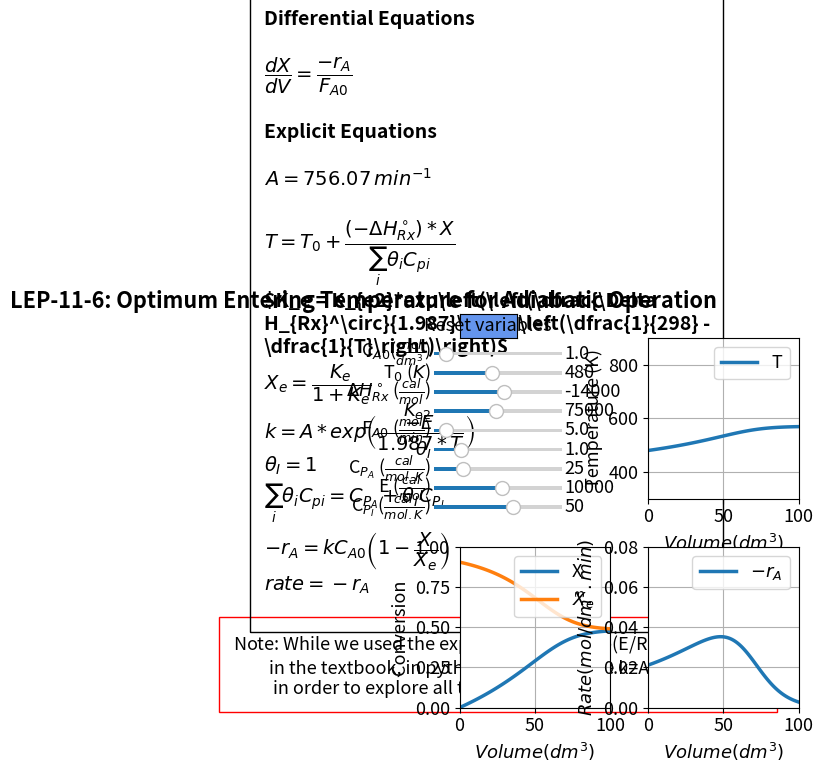

Generate this figure with matplotlib:
#%%
#Libraries
import numpy as np
from scipy.integrate import odeint
import matplotlib.pyplot as plt
import matplotlib as mpl
mpl.rcParams.update({'font.size': 13, 'lines.linewidth': 2.5})
from matplotlib.widgets import Slider, Button

#%%
#Explicit equations
Ca0 = 1
To = 480 
dH = -14000
Ke2 = 75000
A=756.07
Fa0 = 5
thetaI=1 
CpI = 50
CpA=  25
Ea=10000
def ODEfun(Yfuncvec, V, Ca0,To, dH,Ke2,A,Fa0,thetaI,
           CpI,CpA,Ea):
    X= Yfuncvec[0]
    #Explicit Equation Inline
    Sumcp=CpA+ thetaI* CpI
    T = To + (-dH/Sumcp) * X
    Ke = Ke2 * np.exp((dH/1.987) * (T - 298) / (T * 298))
    k = A* np.exp(-Ea/(1.987*T))  
    Xe = Ke / (1 + Ke)
    ra = 0 - (k * Ca0 * (1 -X/Xe))
    # Differential equations
    dXdV = 0 - (ra / Fa0)
    return np.array([dXdV])

Vspan = np.linspace(0, 100, 100) # Range for the independent variable
y0 = np.array([0]) # Initial values for the dependent variables

#%%
fig, ((ax1, ax2), (ax3, ax4)) = plt.subplots(2, 2)
plt.subplots_adjust(left  = 0.37)
fig.subplots_adjust(wspace=0.25,hspace=0.3)
fig.suptitle("""LEP-11-6: Optimum Entering Temperature for Adiabatic Operation""", fontweight='bold', x = 0.22)

sol = odeint(ODEfun, y0, Vspan, (Ca0,To, dH,Ke2,A,Fa0,thetaI,CpI,CpA,Ea))
X = sol[:, 0]
Sumcp=CpA+ thetaI* CpI
T = To + (-dH/Sumcp) * X
Ke = Ke2 * np.exp((dH/1.987) * (T - 298) / (T * 298))
k = A* np.exp(-Ea/(1.987*T)) 
Xe = Ke / (1 + Ke)
ra = 0 - (k * Ca0 * (1 -X/Xe))
rate = 0 - ra
p1= ax2.plot(Vspan,T)[0]
ax2.legend(['T'], loc='upper right')
ax2.set_xlabel(r'$Volume  {(dm^3)}$', fontsize='medium')
ax2.set_ylabel('Temperature (K)', fontsize='medium')
ax2.set_ylim(300,900)
ax2.set_xlim(0,100)
ax2.grid()

p2,p4 = ax3.plot(Vspan,X,Vspan,Xe)
ax3.legend(['X','$X_e$'], loc='upper right')
ax3.set_ylim(0,1)
ax3.set_xlim(0,100)
ax3.grid()
ax3.set_xlabel(r'$Volume  {(dm^3)}$', fontsize='medium')
ax3.set_ylabel('Conversion', fontsize='medium')

p3 = ax4.plot(Vspan, rate)[0]
ax4.legend(['$-r_A$'], loc='upper right')
ax4.set_ylim(0,0.08)
ax4.set_xlim(0,100)
ax4.grid()
ax4.set_xlabel(r'$Volume  {(dm^3)}$', fontsize='medium')
ax4.set_ylabel('$Rate {(mol/ dm^3.min)}$', fontsize='medium')

ax1.axis('off')
ax1.text(-1.5, -1.2,'Note: While we used the expression k=$k_1$*exp(E/R*(1/$T_1$ - 1/$T_2$)) \n         in the textbook, in python we have to use k=A*exp(-E/RT) \n          in order to explore all the variables.',wrap = True, fontsize=13,
        bbox=dict(facecolor='none', edgecolor='red', pad=10))
ax1.text(-1.3,-0.7,'Differential Equations'
         '\n\n'
        r'$\dfrac{dX}{dV} = \dfrac{-r_{A}}{F_{A0}}$'
                  '\n \n'  
         'Explicit Equations'
                  '\n\n'
         r'$A = 756.07\thinspace min^{-1}$'
           '\n\n'
         r'$T=T_0 +\dfrac{(-\Delta H_{Rx}^\circ)*X}{\sum_{i}\theta_iC_{pi}}$'   
         '\n'
         r'$K_e = K_{e2}*exp\left(\left(\dfrac{\Delta H_{Rx}^\circ}{1.987}\right)\left(\dfrac{1}{298} - \dfrac{1}{T}\right)\right)$'
                  '\n'
         r'$X_e = \dfrac{K_e}{1+K_e}$'
         '\n'
         r'$k = A*exp\left(\dfrac{-E}{1.987*T}\right)$' 
         '\n'
         r'$\theta_I=1$'
         '\n'         
         r'$\sum_{i}\theta_iC_{pi} = C_{P_A} +\theta_IC_{P_I} $'
         '\n'
         r'$-r_A = kC_{A0}\left(1 - \dfrac{X}{X_e}\right)$'
                  '\n'
         r'$rate = -r_A$'
                 '\n'
       , ha='left', wrap = True, fontsize=14,
        bbox=dict(facecolor='none', edgecolor='black', pad=10.0), fontweight='bold')
axcolor = 'black'
ax_Ca0 = plt.axes([0.33, 0.84, 0.2, 0.015], facecolor=axcolor)
ax_To = plt.axes([0.33, 0.80, 0.2, 0.015], facecolor=axcolor)
ax_dH = plt.axes([0.33, 0.76, 0.2, 0.015], facecolor=axcolor)
ax_Ke2 = plt.axes([0.33, 0.72, 0.2, 0.015], facecolor=axcolor)
ax_Fa0 = plt.axes([0.33, 0.68, 0.2, 0.015], facecolor=axcolor)
ax_thetaI = plt.axes([0.33, 0.64, 0.2, 0.015], facecolor=axcolor)
ax_CpA = plt.axes([0.33, 0.60, 0.2, 0.015], facecolor=axcolor)
ax_Ea = plt.axes([0.33, 0.56, 0.2, 0.015], facecolor=axcolor)
ax_CpI =plt.axes([0.33, 0.52, 0.2, 0.015], facecolor=axcolor)

sCa0 = Slider(ax_Ca0, r'C$_{A0}$($\frac{mol}{dm^3}$)', 0.1, 10, valinit=1,valfmt='%1.1f')
sTo = Slider(ax_To, 'T$_{0}$ ($K$)', 300, 700, valinit=480,valfmt='%1.0f')
sdH= Slider(ax_dH, r'$\Delta H_{Rx}^\circ$ ($\frac{cal}{mol}$)', -25000, -5000, valinit=-14000,valfmt='%1.0f')
sKe2 = Slider(ax_Ke2,'$K_{e2}$',5000, 150000, valinit=75000,valfmt='%1.0f')
sFa0 = Slider(ax_Fa0,r'F$_{A0}$ ($\frac{mol}{min}$)', 0.5, 50, valinit= 5,valfmt='%1.1f')
sthetaI = Slider(ax_thetaI, r'$\theta_{I}$', 0.2, 4, valinit=1,valfmt='%1.1f')
sCpA = Slider(ax_CpA, r'C$_{P_A}$ ($\frac{cal}{mol. K}$)', 10, 75, valinit=25,valfmt='%1.0f')
sEa= Slider(ax_Ea, r'E ($\frac{cal}{mol}$)', 1000, 18000, valinit=10000,valfmt='%1.0f')
sCpI = Slider(ax_CpI, r'C$_{P_I}$ ($\frac{cal}{mol. K}$)', 10, 75, valinit=50,valfmt='%1.0f')

def update_plot2(val):
    Ca0 = sCa0.val
    To =sTo.val
    dH =sdH.val
    Ke2 = sKe2.val
    Fa0 =sFa0.val
    thetaI = sthetaI.val
    CpA = sCpA.val
    Ea= sEa.val
    CpI= sCpI.val
    sol = odeint(ODEfun, y0, Vspan, (Ca0,To, dH,Ke2,A,Fa0,thetaI,CpI,CpA,Ea))
    X = sol[:, 0]
    Sumcp=CpA+ thetaI* CpI
    T = To + (-dH/Sumcp) * X
    Ke = Ke2 * np.exp((dH/1.987) * (T - 298) / (T * 298))
    k = A* np.exp(-Ea/(1.987*T)) 
    Xe = Ke / (1 + Ke)
    ra = 0 - (k * Ca0 * (1 -X/Xe))
    rate = 0 - ra
    p1.set_ydata(T)
    p2.set_ydata(X)
    p4.set_ydata(Xe)
    p3.set_ydata(rate)
    fig.canvas.draw_idle()


sCa0.on_changed(update_plot2)
sTo.on_changed(update_plot2)
sdH.on_changed(update_plot2)
sKe2.on_changed(update_plot2)
sFa0.on_changed(update_plot2)
sthetaI.on_changed(update_plot2)
sCpA.on_changed(update_plot2)
sEa.on_changed(update_plot2)
sCpI.on_changed(update_plot2)
resetax = plt.axes([0.37, 0.88, 0.09, 0.05])
button = Button(resetax, 'Reset variables', color='cornflowerblue', hovercolor='0.975')

def reset(event):
    sCa0.reset()
    sTo.reset()
    sdH.reset()
    sKe2.reset()
    sFa0.reset()
    sthetaI.reset()
    sCpA.reset()
    sEa.reset()
    sCpI.reset()
button.on_clicked(reset)
    
